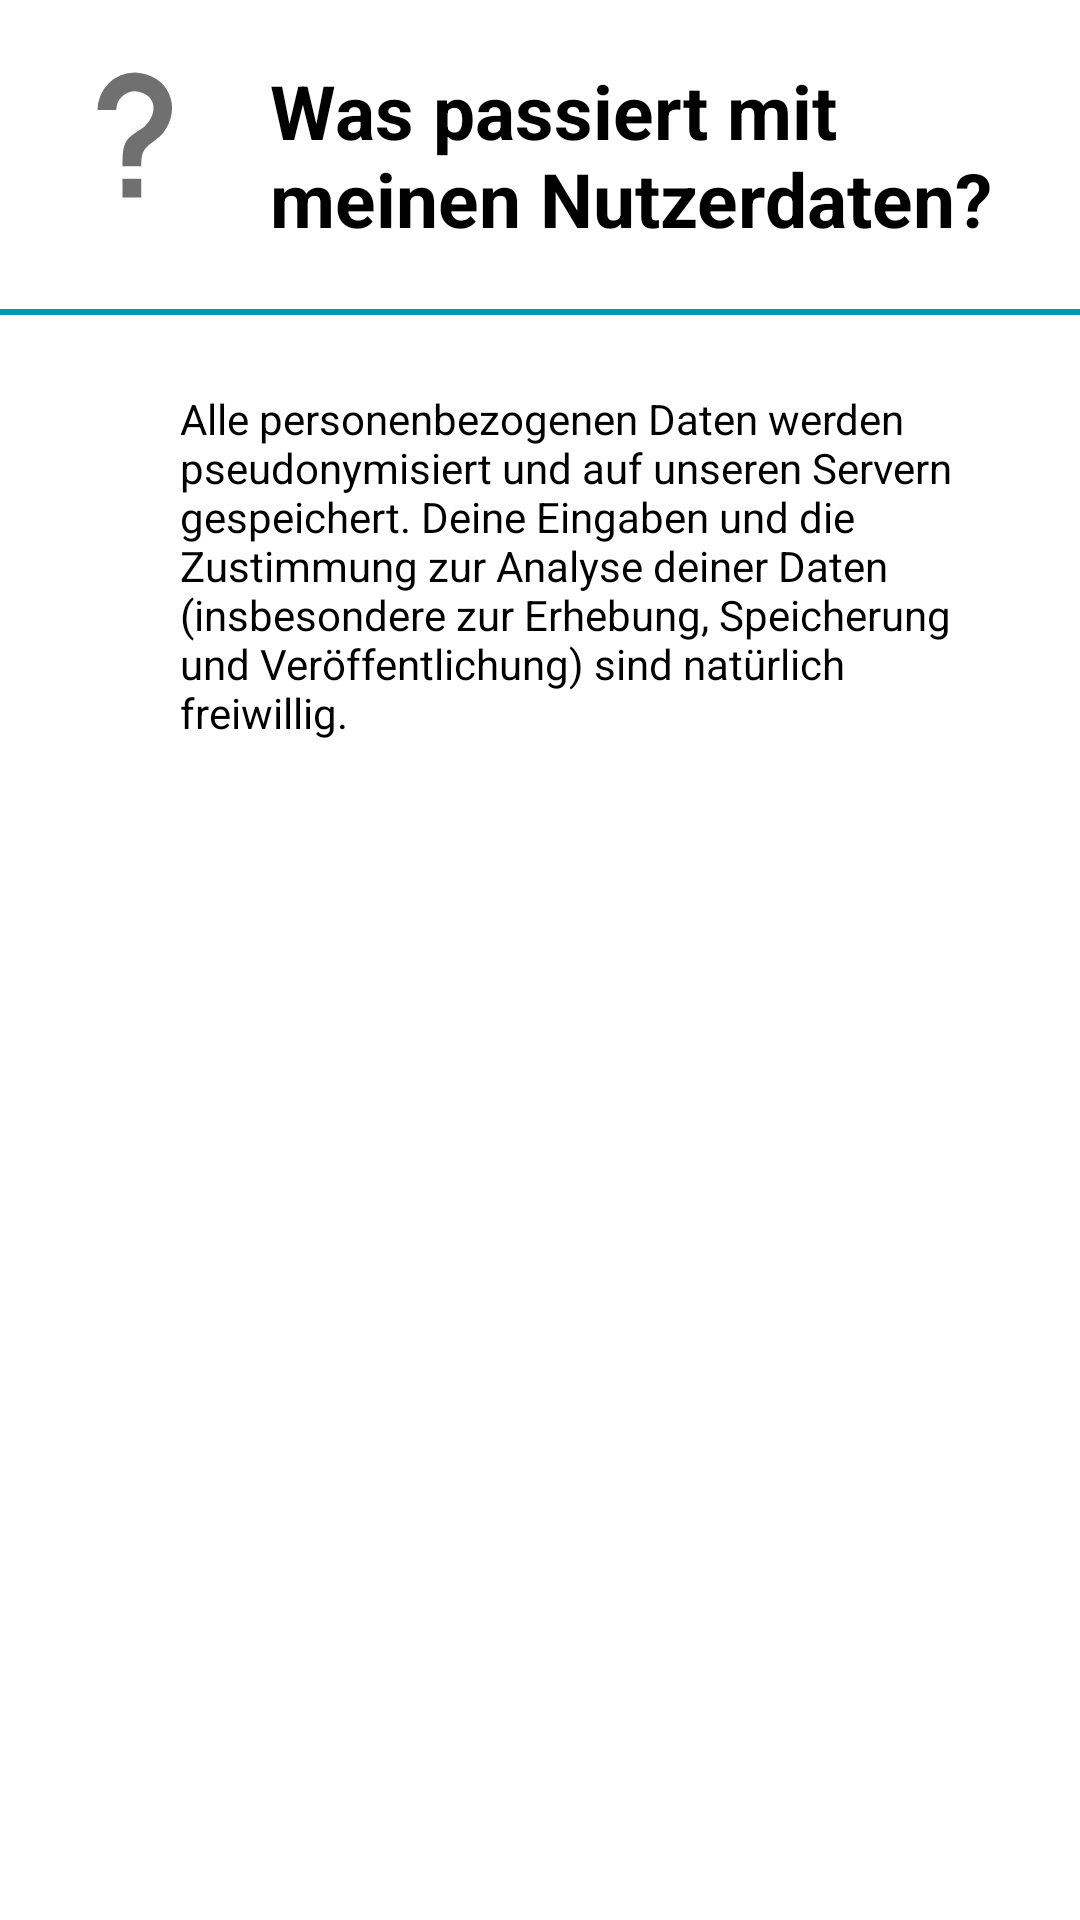

Write the Android layout XML for this screen, with the resource values it uses.
<!-- AndroidManifest.xml: application theme Theme.SmartCityStudyApp -->
<!-- res/layout/help_slide_3.xml -->
<?xml version="1.0" encoding="utf-8"?>
<LinearLayout
    android:layout_width="match_parent"
    android:layout_height="wrap_content"
    android:orientation="vertical"
    xmlns:android="http://schemas.android.com/apk/res/android"
    xmlns:app="http://schemas.android.com/apk/res-auto"
    xmlns:tools="http://schemas.android.com/tools">

    <RelativeLayout
        android:layout_width="match_parent"
        android:layout_height="wrap_content"
        android:layout_marginTop="20dp">

        <ImageView
            android:id="@+id/help_icon"
            android:layout_width="50dp"
            android:layout_height="50dp"
            android:layout_marginStart="20dp"
            android:layout_marginLeft="20dp"
            android:src="@drawable/help"
            android:adjustViewBounds="true"/>

        <TextView
            android:id="@+id/heading"
            android:layout_width="wrap_content"
            android:layout_height="wrap_content"
            android:layout_toRightOf="@+id/help_icon"
            android:layout_marginStart="20dp"
            android:layout_marginLeft="20dp"
            android:text="@string/help_header_3"
            android:textColor="@color/black"
            android:textSize="25sp"
            android:textStyle="bold" />

    </RelativeLayout>

    <View
        android:layout_width="match_parent"
        android:layout_height="2dp"
        android:layout_marginTop="20dp"
        android:layout_marginBottom="5dp"
        android:background="@color/main_blue" />

    <TextView
        android:layout_width="match_parent"
        android:layout_height="wrap_content"
        android:layout_marginStart="60dp"
        android:layout_marginLeft="60dp"
        android:layout_marginTop="20dp"
        android:layout_marginEnd="20dp"
        android:textColor="@color/black"
        android:layout_marginRight="20dp"
        android:text="@string/help_description_3"/>

</LinearLayout>
<!-- resources referenced by this layout -->
<resources>
  <color name="black">#FF000000</color>
  <color name="main_blue">#0097B9</color>
  <!-- drawable help (drawable) -->
  <vector xmlns:android="http://schemas.android.com/apk/res/android"
      android:height="24dp"
      android:width="24dp"
      android:viewportWidth="24"
      android:viewportHeight="24">
      <path android:fillColor="#707070" android:pathData="M10,19H13V22H10V19M12,2C17.35,2.22 19.68,7.62 16.5,11.67C15.67,12.67 14.33,13.33 13.67,14.17C13,15 13,16 13,17H10C10,15.33 10,13.92 10.67,12.92C11.33,11.92 12.67,11.33 13.5,10.67C15.92,8.43 15.32,5.26 12,5A3,3 0 0,0 9,8H6A6,6 0 0,1 12,2Z" />
  </vector>
  <string name="help_description_3">Alle personenbezogenen Daten werden pseudonymisiert und auf unseren Servern gespeichert. Deine Eingaben und die Zustimmung zur Analyse deiner Daten (insbesondere zur Erhebung, Speicherung und Veröffentlichung) sind natürlich freiwillig.</string>
  <string name="help_header_3">Was passiert mit meinen Nutzerdaten?</string>
  <style name="Theme.SmartCityStudyApp" parent="Theme.MaterialComponents.DayNight.DarkActionBar">
          
          <item name="colorPrimary">@color/main_blue</item>
          <item name="colorPrimaryVariant">@color/main_blue</item>
          <item name="colorOnPrimary">@color/white</item>
          
          <item name="colorSecondary">@color/main_blue</item>
          <item name="colorSecondaryVariant">@color/main_blue</item>
          <item name="colorOnSecondary">@color/black</item>
          
          <item name="android:colorBackground">@color/white</item>
          <item name="colorSurface">@color/white</item>
          <item name="colorOnBackground">@color/black</item>
          <item name="colorOnSurface">@color/black</item>
          
          <item name="android:statusBarColor" tools:targetApi="l">?attr/colorPrimaryVariant</item>
          
          <item name="colorIconNotification">@color/white</item>
          <item name="alphaIconNotification">100</item>
      </style>
  <color name="white">#FFFFFFFF</color>
</resources>
